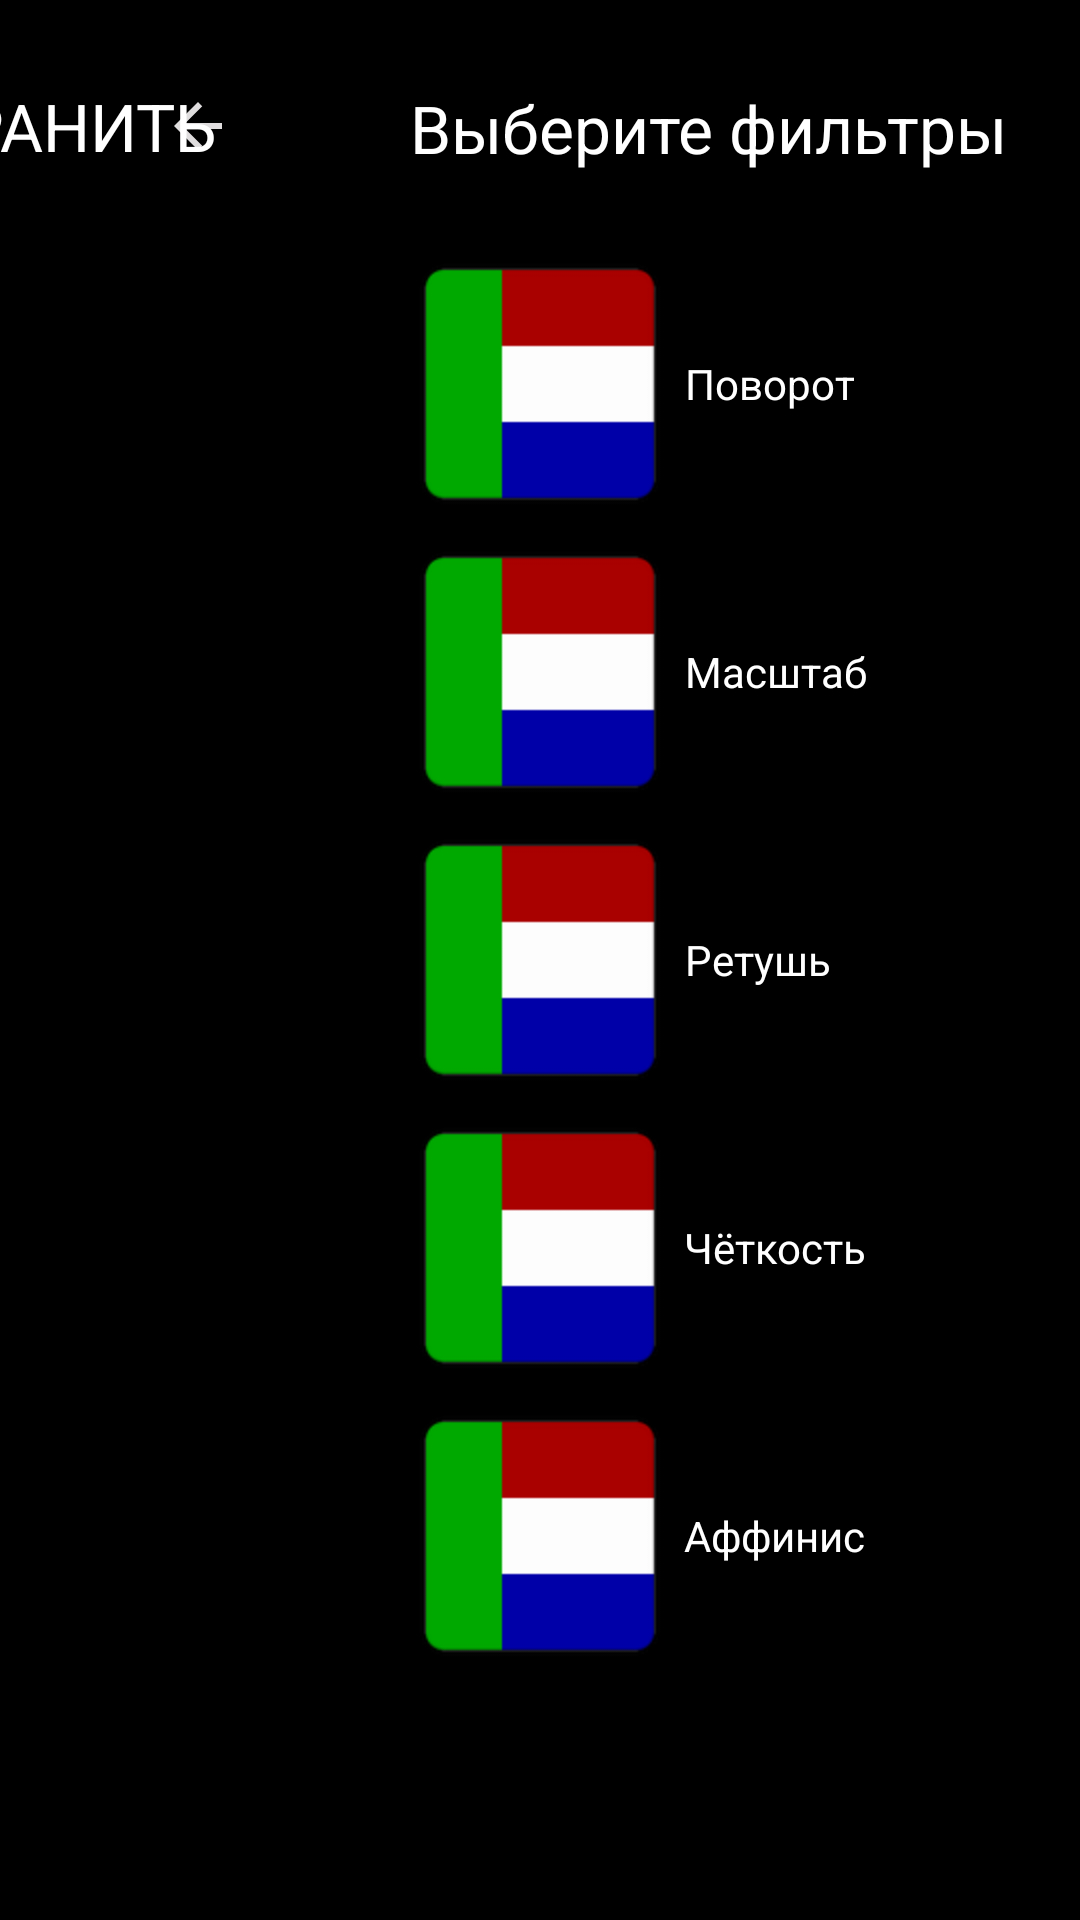

Here is an Android app screen rendered from its layout file. Give the layout XML and the strings, colors and styles it references.
<!-- AndroidManifest.xml: application theme Theme.VISApp -->
<!-- res/layout/activity_filters.xml -->
<?xml version="1.0" encoding="utf-8"?>
<androidx.constraintlayout.widget.ConstraintLayout xmlns:android="http://schemas.android.com/apk/res/android"
    xmlns:app="http://schemas.android.com/apk/res-auto"
    xmlns:tools="http://schemas.android.com/tools"
    android:id="@+id/filtersActivity"
    android:layout_width="match_parent"
    android:layout_height="match_parent"
    android:background="@color/black"
    tools:context=".FiltersActivity">

    <ImageView
        android:id="@+id/filtersImageView"
        android:layout_width="match_parent"
        android:layout_height="match_parent"
        android:layout_marginLeft="48dp"
        android:layout_marginTop="80dp"
        android:layout_marginRight="280dp"
        android:layout_marginBottom="24dp"
        app:layout_constraintBottom_toBottomOf="parent"
        app:layout_constraintEnd_toEndOf="parent"
        app:layout_constraintStart_toStartOf="parent"
        app:layout_constraintTop_toTopOf="parent"
        app:layout_constraintVertical_bias="0.0" />

    <ImageButton
        android:id="@+id/backButton"
        android:layout_width="36dp"
        android:layout_height="36dp"
        android:layout_marginStart="48dp"
        android:layout_marginTop="24dp"
        android:background="@null"
        app:layout_constraintStart_toStartOf="parent"
        app:layout_constraintTop_toTopOf="parent"
        app:srcCompat="@drawable/back_24" />

    <TextView
        android:id="@+id/saveButton"
        android:layout_width="144dp"
        android:layout_height="36dp"
        android:layout_marginTop="24dp"
        android:layout_marginEnd="280dp"
        android:clickable="true"
        android:gravity="center"
        android:text="@string/save_button"
        android:textColor="@color/white"
        android:textSize="22sp"
        app:layout_constraintEnd_toEndOf="parent"
        app:layout_constraintTop_toTopOf="parent" />

    <ScrollView
        android:id="@+id/filtersVerticalMenu"
        android:layout_width="wrap_content"
        android:layout_height="match_parent"
        android:layout_marginTop="80dp"
        android:layout_marginEnd="36dp"
        android:scrollbars="none"
        app:layout_constraintBottom_toBottomOf="parent"
        app:layout_constraintEnd_toEndOf="parent"
        app:layout_constraintTop_toTopOf="parent">

        <LinearLayout
            android:id="@+id/filtersLayout"
            android:layout_width="wrap_content"
            android:layout_height="wrap_content"
            android:orientation="vertical">

            <FrameLayout
                android:id="@+id/rotateFrame"
                android:layout_width="192dp"
                android:layout_height="96dp">

                <ImageView
                    android:id="@+id/rotateImage"
                    android:layout_width="96dp"
                    android:layout_height="96dp"
                    app:srcCompat="@mipmap/ic_filters" />

                <TextView
                    android:id="@+id/rotateTitle"
                    android:layout_width="wrap_content"
                    android:layout_height="match_parent"
                    android:layout_marginLeft="96dp"
                    android:gravity="center"
                    android:text="@string/filters_rotate"
                    android:textColor="@color/white" />
            </FrameLayout>

            <FrameLayout
                android:id="@+id/scalingFrame"
                android:layout_width="192dp"
                android:layout_height="96dp">

                <ImageView
                    android:id="@+id/scalingImage"
                    android:layout_width="96dp"
                    android:layout_height="96dp"
                    app:srcCompat="@mipmap/ic_filters" />

                <TextView
                    android:id="@+id/scalingTitle"
                    android:layout_width="wrap_content"
                    android:layout_height="match_parent"
                    android:layout_marginLeft="96dp"
                    android:gravity="center"
                    android:text="@string/filters_scaling"
                    android:textColor="@color/white" />

            </FrameLayout>

            <FrameLayout
                android:id="@+id/retouchFrame"
                android:layout_width="192dp"
                android:layout_height="96dp">

                <ImageView
                    android:id="@+id/retouchImage"
                    android:layout_width="96dp"
                    android:layout_height="96dp"
                    app:srcCompat="@mipmap/ic_filters" />

                <TextView
                    android:id="@+id/retouchTitle"
                    android:layout_width="wrap_content"
                    android:layout_height="match_parent"
                    android:layout_marginLeft="96dp"
                    android:gravity="center"
                    android:text="@string/filters_retouch"
                    android:textColor="@color/white" />

            </FrameLayout>

            <FrameLayout
                android:id="@+id/definitionFrame"
                android:layout_width="192dp"
                android:layout_height="96dp">

                <ImageView
                    android:id="@+id/definitionImage"
                    android:layout_width="96dp"
                    android:layout_height="96dp"
                    app:srcCompat="@mipmap/ic_filters" />

                <TextView
                    android:id="@+id/definitionTitle"
                    android:layout_width="wrap_content"
                    android:layout_height="match_parent"
                    android:layout_marginLeft="96dp"
                    android:gravity="center"
                    android:text="@string/filters_definition"
                    android:textColor="@color/white" />
            </FrameLayout>

            <FrameLayout
                android:id="@+id/affinisFrame"
                android:layout_width="192dp"
                android:layout_height="96dp">

                <ImageView
                    android:id="@+id/affinisImage"
                    android:layout_width="96dp"
                    android:layout_height="96dp"
                    app:srcCompat="@mipmap/ic_filters" />

                <TextView
                    android:id="@+id/affinisTitle"
                    android:layout_width="wrap_content"
                    android:layout_height="match_parent"
                    android:layout_marginLeft="96dp"
                    android:gravity="center"
                    android:text="@string/filters_affinis"
                    android:textColor="@color/white" />
            </FrameLayout>

        </LinearLayout>
    </ScrollView>

    <TextView
        android:id="@+id/selectFilters"
        android:layout_width="wrap_content"
        android:layout_height="wrap_content"
        android:layout_marginTop="28dp"
        android:layout_marginEnd="24dp"
        android:text="@string/select_filters"
        android:textColor="@color/white"
        android:textSize="22sp"
        app:layout_constraintEnd_toEndOf="parent"
        app:layout_constraintTop_toTopOf="parent" />

</androidx.constraintlayout.widget.ConstraintLayout>
<!-- resources referenced by this layout -->
<resources>
  <color name="black">#FF000000</color>
  <color name="white">#FFFFFFFF</color>
  <!-- drawable back_24 (drawable) -->
  <vector xmlns:android="http://schemas.android.com/apk/res/android"
      android:width="24dp"
      android:height="24dp"
      android:viewportWidth="24"
      android:viewportHeight="24">
      <path
          android:pathData="M20,11H7.83L13.42,5.41L12,4L4,12L12,20L13.41,18.59L7.83,13H20V11Z"
          android:fillColor="#DFDDDD" />
  </vector>
  <!-- mipmap ic_filters: png bitmap (mipmap-hdpi, 852 bytes) -->
  <string name="filters_affinis">Аффинис</string>
  <string name="filters_definition">Чёткость</string>
  <string name="filters_retouch">Ретушь</string>
  <string name="filters_rotate">Поворот</string>
  <string name="filters_scaling">Масштаб</string>
  <string name="save_button">СОХРАНИТЬ</string>
  <string name="select_filters">Выберите фильтры</string>
  <style name="Theme.VISApp" parent="Base.Theme.VISApp" />
  <style name="Base.Theme.VISApp" parent="Theme.Material3.DayNight.NoActionBar">
          
          
      </style>
</resources>
